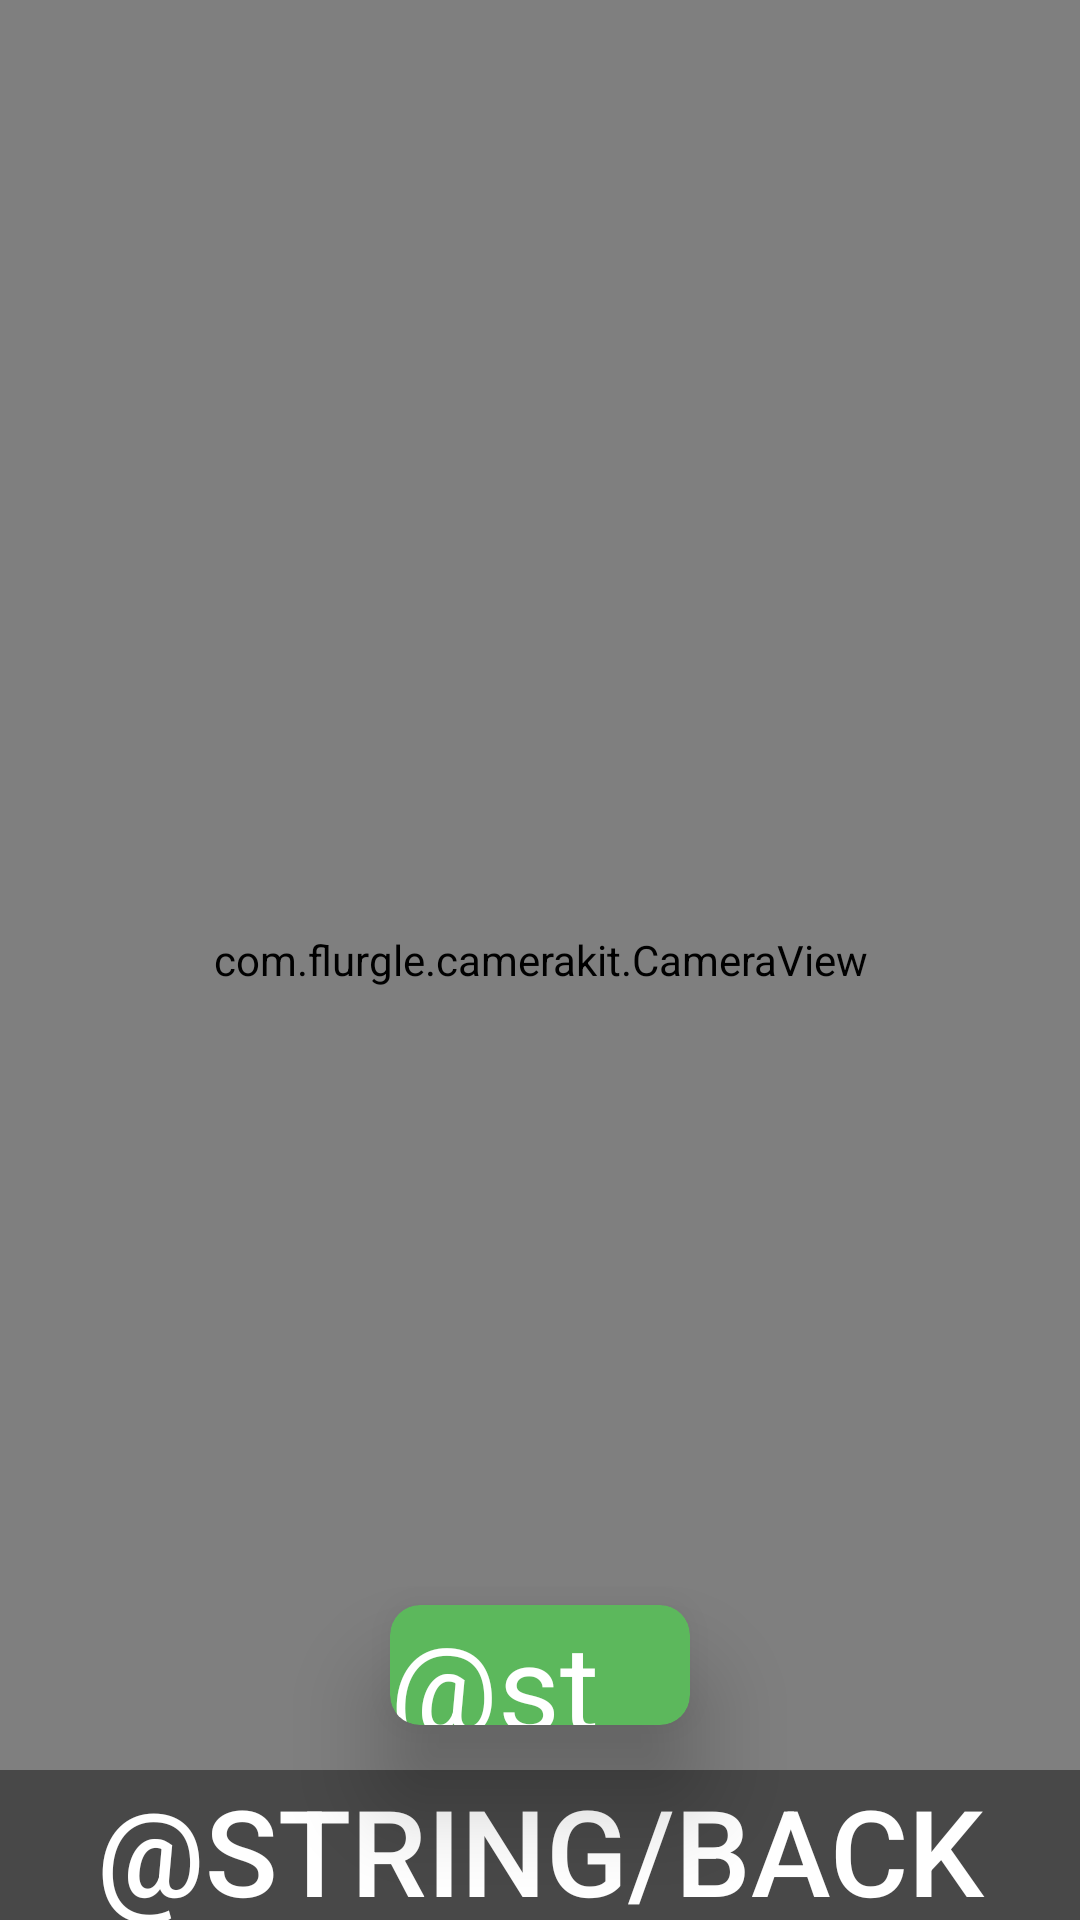

Reconstruct the res/layout file that produces this screen, plus the resources it refers to.
<!-- AndroidManifest.xml: activity theme AppTheme -->
<!-- res/layout/activity_camera.xml -->
<?xml version="1.0" encoding="utf-8"?>
<RelativeLayout xmlns:android="http://schemas.android.com/apk/res/android"
    xmlns:app="http://schemas.android.com/apk/res-auto"
    xmlns:tools="http://schemas.android.com/tools"
    android:layout_width="match_parent"
    android:layout_height="match_parent"
    android:background="@color/background_color"
    tools:context=".activity.CameraActivity">

    <view
        android:id="@+id/cameraView"
        class="com.flurgle.camerakit.CameraView"
        id="@+id/view"
        android:layout_width="match_parent"
        android:layout_height="match_parent"
        />

    <android.support.v7.widget.CardView
        android:id="@+id/cv_take_photo"
        android:layout_width="100dp"
        android:layout_height="40dp"
        app:cardCornerRadius="@dimen/menu_btn_radius"
        app:cardElevation="@dimen/menu_btn_elevation"
        app:cardBackgroundColor="@color/pastel_green"
        android:layout_centerHorizontal="true"
        android:layout_marginTop="10dp"
        android:layout_marginBottom="15dp"
        android:clipToPadding="false"
        android:clipChildren="false"
        android:layout_above="@+id/li_btn"
        >

        <RelativeLayout
            android:layout_width="match_parent"
            android:layout_height="match_parent">

            <TextView
                android:id="@+id/tv_take_photo"
                android:layout_width="wrap_content"
                android:layout_height="wrap_content"
                android:layout_centerInParent="true"
                android:text="@string/take_photo_srt"
                android:textColor="@color/white"
                android:textSize="@dimen/default_menu_font_big_size"
                />


        </RelativeLayout>

    </android.support.v7.widget.CardView>

    <LinearLayout
        android:id="@+id/li_btn"
        android:layout_width="match_parent"
        android:layout_height="wrap_content"
        android:layout_alignParentBottom="true"
        android:orientation="horizontal"

        >

        <Button
            android:id="@+id/btn_back"
            android:layout_width="0dp"
            android:layout_height="50dp"
            android:layout_weight="1"
            android:background="@color/dark_gray"
            android:text="@string/back_srt"
            android:textColor="@color/white"
            android:textSize="@dimen/default_menu_font_big_size"
            />

    </LinearLayout>

</RelativeLayout>
<!-- resources referenced by this layout -->
<resources>
  <color name="background_color">#f6f6f6</color>
  <color name="dark_gray">#484848</color>
  <color name="pastel_green">#5cb85c</color>
  <color name="white">#FFFFFF</color>
  <dimen name="default_menu_font_big_size">40sp</dimen>
  <dimen name="menu_btn_elevation">20dp</dimen>
  <dimen name="menu_btn_radius">10dp</dimen>
  <style name="AppTheme" parent="Theme.AppCompat.Light.NoActionBar">
          
          <item name="colorPrimary">@color/colorPrimary</item>
          <item name="colorPrimaryDark">@color/colorPrimaryDark</item>
          <item name="colorAccent">@color/colorAccent</item>
          <item name="android:windowIsTranslucent">true</item>
          <item name="android:windowBackground">@android:color/transparent</item>
          <item name="android:windowAnimationStyle">@null</item>
          <item name="android:textColorSecondary">@color/white</item>
          <item name="android:itemTextAppearance">@style/TextAppearance</item>
      </style>
  <color name="colorPrimary">#485acd</color>
  <color name="colorPrimaryDark">#485acd</color>
  <color name="colorAccent">#FF4081</color>
  <style name="TextAppearance">
          <item name="android:textColor">@android:color/black</item>
          <item name="android:textSize">@dimen/default_font_size</item>
      </style>
  <dimen name="default_font_size">20sp</dimen>
</resources>
